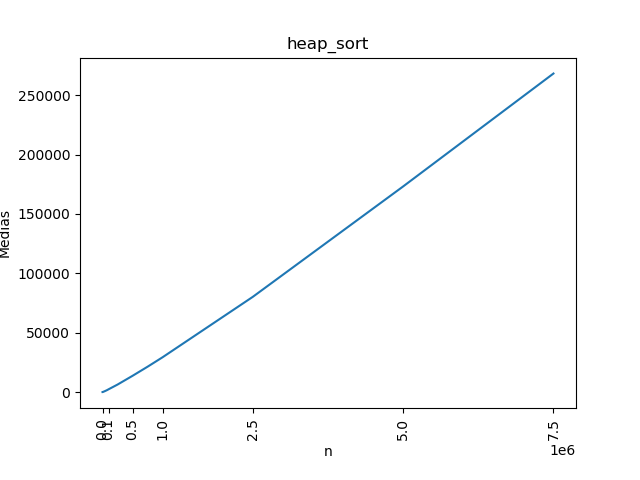

The data file committed next to this chart (first rows):
n, Média, Mínimo, Máximo
10, 0.00, 0.00, 0.00
25, 0.00, 0.00, 0.00
50, 0.00, 0.00, 0.00
75, 0.00, 0.00, 0.00
100, 1.56, 0.00, 15.61
250, 0.00, 0.00, 0.00
500, 6.25, 0.00, 15.68
750, 7.81, 0.00, 15.63
1000, 15.62, 15.56, 15.65
2500, 32.81, 31.23, 46.87
5000, 79.67, 78.07, 93.75
7500, 125, 109.4, 156.2
10000, 182.8, 156.3, 250
25000, 479.7, 468.7, 515.6
50000, 1048, 1031, 1062
75000, 1651, 1641, 1663
100000, 2341, 2297, 2402
250000, 6340, 6281, 6484
500000, 13720, 13593, 13918
750000, 21383, 21125, 21504
1000000, 29357, 29202, 29608
2500000, 80195, 79918, 80811
5000000, 173123, 172035, 176178
7500000, 268170, 263805, 271480
